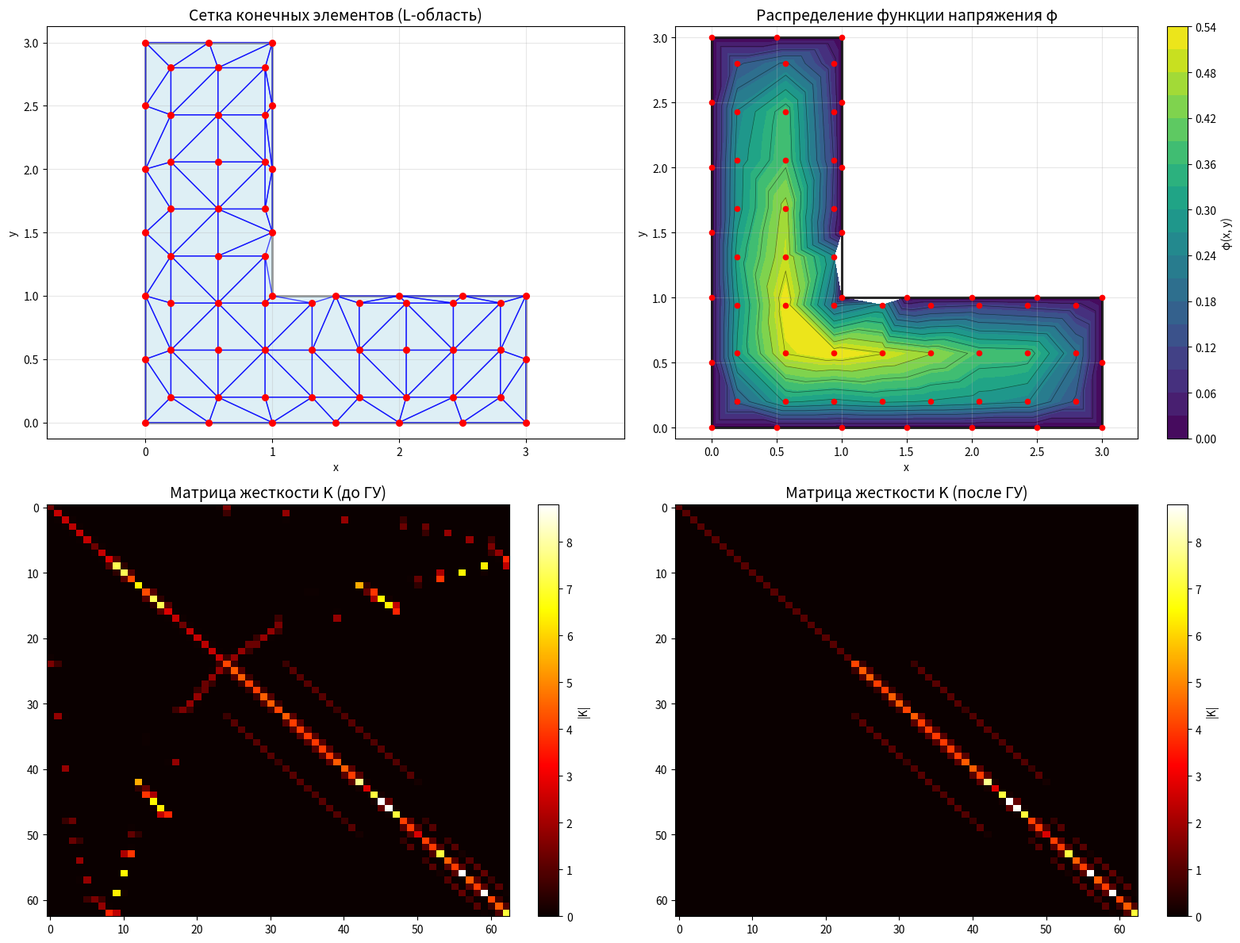

Recreate this plot in Python.
import numpy as np
import matplotlib.pyplot as plt
from matplotlib.path import Path
from matplotlib.patches import PathPatch

def solve_torsion_L_shape_by_fem(G_theta=3.6, print_matrices=True):
    """
    Решает задачу кручения стержня с L-образным сечением методом конечных элементов.
    Область D: [0,1]×[0,3] ∪ [1,3]×[0,1]
    """
    print("=" * 80)
    print("РЕШЕНИЕ ЗАДАЧИ КРУЧЕНИЯ L-ОБРАЗНОГО СЕЧЕНИЯ МЕТОДОМ КОНЕЧНЫХ ЭЛЕМЕНТОВ")
    print(f"Параметр Gθ = {G_theta}")
    print("Область: [0,1]×[0,3] ∪ [1,3]×[0,1]")
    print("=" * 80)

    # --- Шаг 1: Генерация узлов сетки ---
    print(f"\n1. ГЕНЕРАЦИЯ УЗЛОВ СЕТКИ:")

    # Граница L-области (по часовой стрелке)
    boundary_points = [
        [0, 0], [3, 0], [3, 1], [1, 1], [1, 3], [0, 3], [0, 0]
    ]
    boundary = np.array(boundary_points)

    # Функция принадлежности точки L-области
    def is_inside_L(x, y):
        return (0 <= x <= 1 and 0 <= y <= 3) or (1 <= x <= 3 and 0 <= y <= 1)

    # Узлы на границе (равномерно по периметру)
    num_boundary_nodes = 24
    edge_lengths = []
    for i in range(len(boundary) - 1):
        p1, p2 = boundary[i], boundary[i+1]
        edge_lengths.append(np.linalg.norm(p2 - p1))
    total_length = sum(edge_lengths)
    spacing = total_length / num_boundary_nodes

    boundary_nodes = []
    current_length = 0.0
    for i in range(len(boundary) - 1):
        p1, p2 = boundary[i], boundary[i+1]
        edge_vec = p2 - p1
        edge_len = np.linalg.norm(edge_vec)
        if edge_len == 0:
            continue
        unit_vec = edge_vec / edge_len
        while current_length < sum(edge_lengths[:i+1]) - 1e-9:
            s = current_length - sum(edge_lengths[:i])
            point = p1 + s * unit_vec
            boundary_nodes.append(point.tolist())
            current_length += spacing
    # Добавляем последнюю точку, если нужно
    if len(boundary_nodes) < num_boundary_nodes:
        boundary_nodes.append(boundary[-1].tolist())
    boundary_nodes = boundary_nodes[:num_boundary_nodes]

    n_boundary = len(boundary_nodes)
    print(f"   Узлов на границе: {n_boundary}")

    # Внутренние узлы (вручную или по сетке)
    interior_candidates = []
    for x in np.linspace(0.2, 2.8, 8):
        for y in np.linspace(0.2, 2.8, 8):
            if is_inside_L(x, y):
                interior_candidates.append([x, y])

    # Удаляем дубликаты и близкие точки
    interior_nodes = []
    min_dist = 0.3
    for p in interior_candidates:
        too_close = False
        for q in interior_nodes:
            if np.linalg.norm(np.array(p) - np.array(q)) < min_dist:
                too_close = True
                break
        if not too_close:
            interior_nodes.append(p)

    n_interior = len(interior_nodes)
    print(f"   Внутренних узлов: {n_interior}")

    # Объединяем узлы
    all_nodes = boundary_nodes + interior_nodes
    nodes = np.array(all_nodes)
    n_nodes = len(nodes)
    print(f"   Всего узлов: {n_nodes}")

    if print_matrices:
        print(f"\n   КООРДИНАТЫ УЗЛОВ:")
        print("   № узла |     x     |     y    ")
        print("   -------|-----------|-----------")
        for i, (x, y) in enumerate(nodes):
            print(f"   {i+1:6d} | {x:9.3f} | {y:9.3f}")

    # --- Шаг 2: Триангуляция области ---
    print(f"\n2. ТРИАНГУЛЯЦИЯ ОБЛАСТИ:")

    from scipy.spatial import Delaunay

    # Триангуляция всех узлов
    tri = Delaunay(nodes)
    elements = []

    for simplex in tri.simplices:
        # Центр треугольника
        centroid = np.mean(nodes[simplex], axis=0)
        if is_inside_L(centroid[0], centroid[1]):
            elements.append(simplex.tolist())

    n_elements = len(elements)
    print(f"   Создано элементов: {n_elements}")

    if print_matrices:
        print(f"\n   ИНФОРМАЦИЯ ОБ ЭЛЕМЕНТАХ:")
        print("   № элемента | Узлы (индексы) |   Площадь   ")
        print("   -----------|----------------|-------------")
        for i, elem in enumerate(elements):
            p1, p2, p3 = nodes[elem[0]], nodes[elem[1]], nodes[elem[2]]
            area = 0.5 * abs((p2[0]-p1[0])*(p3[1]-p1[1]) - (p3[0]-p1[0])*(p2[1]-p1[1]))
            print(f"   {i+1:11d} | {elem[0]:2d}, {elem[1]:2d}, {elem[2]:2d}     | {area:10.3f}")

    # --- Шаг 3: Площади элементов ---
    def triangle_area(p1, p2, p3):
        return 0.5 * abs((p2[0]-p1[0])*(p3[1]-p1[1]) - (p3[0]-p1[0])*(p2[1]-p1[1]))

    areas = []
    for elem in elements:
        p1, p2, p3 = nodes[elem[0]], nodes[elem[1]], nodes[elem[2]]
        area = triangle_area(p1, p2, p3)
        areas.append(area)

    print(f"\n   Площади элементов (первые 5):")
    for i in range(min(5, len(areas))):
        print(f"   S{i+1} = {areas[i]:.3f}")
    if len(areas) > 5:
        print(f"   ... и еще {len(areas)-5} элементов")

    # --- Шаг 4: Матрицы жёсткости ---
    def element_stiffness_matrix(elem_nodes, area):
        xi, yi = elem_nodes[0]
        xj, yj = elem_nodes[1]
        xk, yk = elem_nodes[2]

        bi = yj - yk
        bj = yk - yi
        bk = yi - yj

        ci = xk - xj
        cj = xi - xk
        ck = xj - xi

        B = np.array([[bi, bj, bk], [ci, cj, ck]]) / (2 * area)
        K_e = area * (B.T @ B)
        return K_e

    K_global = np.zeros((n_nodes, n_nodes))
    print(f"\n3. ПОСТРОЕНИЕ МАТРИЦ ЖЕСТКОСТИ:")

    if print_matrices:
        print(f"\n   ЛОКАЛЬНЫЕ МАТРИЦЫ ЖЕСТКОСТИ:")
        for idx, elem in enumerate(elements):
            elem_nodes = nodes[elem]
            K_e = element_stiffness_matrix(elem_nodes, areas[idx])
            print(f"\n   Элемент {idx+1} (узлы {elem[0]+1}, {elem[1]+1}, {elem[2]+1}):")
            for i in range(3):
                row_str = " ".join([f"{K_e[i, j]:10.6f}" for j in range(3)])
                print(f"      [{row_str}]")
            for i_local, i_global in enumerate(elem):
                for j_local, j_global in enumerate(elem):
                    K_global[i_global, j_global] += K_e[i_local, j_local]
    else:
        for idx, elem in enumerate(elements):
            elem_nodes = nodes[elem]
            K_e = element_stiffness_matrix(elem_nodes, areas[idx])
            for i_local, i_global in enumerate(elem):
                for j_local, j_global in enumerate(elem):
                    K_global[i_global, j_global] += K_e[i_local, j_local]

    if print_matrices:
        print(f"\n   ГЛОБАЛЬНАЯ МАТРИЦА ЖЕСТКОСТИ K (размер {n_nodes}×{n_nodes}):")
        print("   (показаны первые 8 строк и столбцов)")
        for i in range(min(8, n_nodes)):
            row_str = " ".join([f"{K_global[i, j]:8.3f}" for j in range(min(8, n_nodes))])
            print(f"   [{row_str}]")
        if n_nodes > 8:
            print(f"   ... и еще {n_nodes-8} строк и столбцов")

    # --- Шаг 5: Вектор нагрузки ---
    F_global = np.zeros(n_nodes)
    print(f"\n4. ПОСТРОЕНИЕ ВЕКТОРА НАГРУЗКИ:")

    if print_matrices:
        print(f"\n   ЛОКАЛЬНЫЕ ВЕКТОРЫ НАГРУЗКИ:")
        for idx, elem in enumerate(elements):
            f_e = (G_theta * areas[idx] / 3) * np.array([1.0, 1.0, 1.0])
            print(f"   Элемент {idx+1}: [{f_e[0]:.6f}, {f_e[1]:.6f}, {f_e[2]:.6f}]")
            for i_local, i_global in enumerate(elem):
                F_global[i_global] += f_e[i_local]
    else:
        for idx, elem in enumerate(elements):
            f_e = (G_theta * areas[idx] / 3) * np.array([1.0, 1.0, 1.0])
            for i_local, i_global in enumerate(elem):
                F_global[i_global] += f_e[i_local]

    if print_matrices:
        print(f"\n   ГЛОБАЛЬНЫЙ ВЕКТОР НАГРУЗКИ F:")
        for i in range(min(10, len(F_global))):
            print(f"   F[{i+1}] = {F_global[i]:.6f}")
        if len(F_global) > 10:
            print(f"   ... и еще {len(F_global)-10} элементов")

    # --- Шаг 6: Граничные условия ---
    boundary_nodes_indices = list(range(n_boundary))
    print(f"\n5. ГРАНИЧНЫЕ УСЛОВИЯ:")
    print(f"   Граничных узлов: {len(boundary_nodes_indices)}")

    K_original = K_global.copy()
    F_original = F_global.copy()

    for node_idx in boundary_nodes_indices:
        K_global[node_idx, :] = 0.0
        K_global[:, node_idx] = 0.0
        K_global[node_idx, node_idx] = 1.0
        F_global[node_idx] = 0.0

    if print_matrices:
        print(f"\n   МАТРИЦА ПОСЛЕ ГРАНИЧНЫХ УСЛОВИЙ:")
        for i in range(min(8, n_nodes)):
            row_str = " ".join([f"{K_global[i, j]:8.3f}" for j in range(min(8, n_nodes))])
            print(f"   [{row_str}]")
        print(f"\n   ВЕКТОР НАГРУЗКИ ПОСЛЕ ГРАНИЧНЫХ УСЛОВИЙ:")
        for i in range(min(10, len(F_global))):
            print(f"   F[{i+1}] = {F_global[i]:.6f}")

    # --- Шаг 7: Решение системы ---
    try:
        Phi = np.linalg.solve(K_global, F_global)
        print(f"\n6. РЕШЕНИЕ СИСТЕМЫ:")
        print(f"   Система успешно решена")
        if print_matrices:
            print(f"\n   РЕШЕНИЕ СИСТЕМЫ (вектор φ):")
            for i in range(min(10, len(Phi))):
                print(f"   φ[{i+1}] = {Phi[i]:.6f}")
            if len(Phi) > 10:
                print(f"   ... и еще {len(Phi)-10} элементов")
    except np.linalg.LinAlgError:
        print("   Ошибка: Матрица вырождена")
        return None, None, None, None

    # --- Шаг 8: Крутящий момент ---
    integral_phi = 0.0
    for idx, elem in enumerate(elements):
        avg_phi = np.mean([Phi[elem[0]], Phi[elem[1]], Phi[elem[2]]])
        integral_phi += areas[idx] * avg_phi
    T = 2 * G_theta * integral_phi

    print(f"\n7. КРУТЯЩИЙ МОМЕНТ:")
    print(f"   T = 2 * Gθ * ∫∫φ dxdy = {T:.6f}")

    return nodes, elements, Phi, T, K_original, F_original, K_global, F_global

# --- ОСНОВНОЕ ВЫПОЛНЕНИЕ ---
G_theta = 3.6

result = solve_torsion_L_shape_by_fem(G_theta=G_theta, print_matrices=True)

if result[2] is not None:
    nodes, elements, Phi, T, K_original, F_original, K_bc, F_bc = result

    # --- ВИЗУАЛИЗАЦИЯ ---
    fig, ((ax1, ax2), (ax3, ax4)) = plt.subplots(2, 2, figsize=(16, 12))

    # График 1: Сетка
    boundary_path = Path([
        [0, 0], [3, 0], [3, 1], [1, 1], [1, 3], [0, 3], [0, 0]
    ])
    patch = PathPatch(boundary_path, facecolor='lightblue', edgecolor='black', lw=2, alpha=0.4)
    ax1.add_patch(patch)

    for elem in elements:
        x_coords = [nodes[elem[i]][0] for i in range(3)] + [nodes[elem[0]][0]]
        y_coords = [nodes[elem[i]][1] for i in range(3)] + [nodes[elem[0]][1]]
        ax1.plot(x_coords, y_coords, 'b-', linewidth=1, alpha=0.7)

    ax1.scatter(nodes[:, 0], nodes[:, 1], color='red', s=30, zorder=5)
    ax1.set_title('Сетка конечных элементов (L-область)', fontsize=14)
    ax1.set_xlabel('x')
    ax1.set_ylabel('y')
    ax1.grid(True, alpha=0.3)
    ax1.axis('equal')
    ax1.set_xlim(-0.2, 3.2)
    ax1.set_ylim(-0.2, 3.2)

    # График 2: Распределение φ
    from matplotlib.tri import Triangulation
    tri = Triangulation(nodes[:, 0], nodes[:, 1], elements)
    contour = ax2.tricontourf(tri, Phi, levels=20, cmap='viridis')
    ax2.tricontour(tri, Phi, levels=10, colors='black', linewidths=0.5, alpha=0.5)
    ax2.add_patch(PathPatch(boundary_path, facecolor='none', edgecolor='black', lw=2))
    ax2.scatter(nodes[:, 0], nodes[:, 1], color='red', s=20, zorder=5)
    plt.colorbar(contour, ax=ax2, label='φ(x, y)')
    ax2.set_title('Распределение функции напряжения φ', fontsize=14)
    ax2.set_xlabel('x')
    ax2.set_ylabel('y')
    ax2.grid(True, alpha=0.3)
    ax2.axis('equal')
    ax2.set_xlim(-0.2, 3.2)
    ax2.set_ylim(-0.2, 3.2)

    # График 3 и 4: Матрицы жёсткости
    im3 = ax3.imshow(np.abs(K_original), cmap='hot', aspect='auto')
    plt.colorbar(im3, ax=ax3, label='|K|')
    ax3.set_title('Матрица жесткости K (до ГУ)', fontsize=14)

    im4 = ax4.imshow(np.abs(K_bc), cmap='hot', aspect='auto')
    plt.colorbar(im4, ax=ax4, label='|K|')
    ax4.set_title('Матрица жесткости K (после ГУ)', fontsize=14)

    plt.tight_layout()
    plt.show()

    # --- АНАЛИЗ МАТРИЦ ---
    print("\n" + "="*60)
    print("АНАЛИЗ МАТРИЦ")
    print("="*60)
    print(f"Свойства матрицы жесткости (до граничных условий):")
    print(f"   Размер: {K_original.shape}")
    print(f"   Норма: {np.linalg.norm(K_original):.6f}")
    print(f"   Определитель: {np.linalg.det(K_original):.6e}")
    print(f"   Число обусловленности: {np.linalg.cond(K_original):.6e}")
    print(f"\nСвойства матрицы жесткости (после граничных условий):")
    print(f"   Размер: {K_bc.shape}")
    print(f"   Норма: {np.linalg.norm(K_bc):.6f}")
    print(f"   Определитель: {np.linalg.det(K_bc):.6e}")
    print(f"   Число обусловленности: {np.linalg.cond(K_bc):.6e}")

    # --- ИТОГОВАЯ ТАБЛИЦА ---
    print("\n" + "="*80)
    print("ИТОГОВЫЕ РЕЗУЛЬТАТЫ")
    print("="*80)
    print(f"Область: L-образная [0,1]×[0,3] ∪ [1,3]×[0,1]")
    print(f"Параметр кручения: Gθ = {G_theta}")
    print(f"Крутящий момент: T = {T:.6f}")
    print(f"Количество узлов: {len(nodes)}")
    print(f"Количество элементов: {len(elements)}")
    print(f"\nЗНАЧЕНИЯ ФУНКЦИИ НАПРЯЖЕНИЯ В УЗЛАХ:")
    print("№ узла |     x     |     y     |    φ(x,y)    ")
    print("-------|-----------|-----------|--------------")
    for i in range(len(nodes)):
        print(f"{i+1:6d} | {nodes[i,0]:9.3f} | {nodes[i,1]:9.3f} | {Phi[i]:12.6f}")
